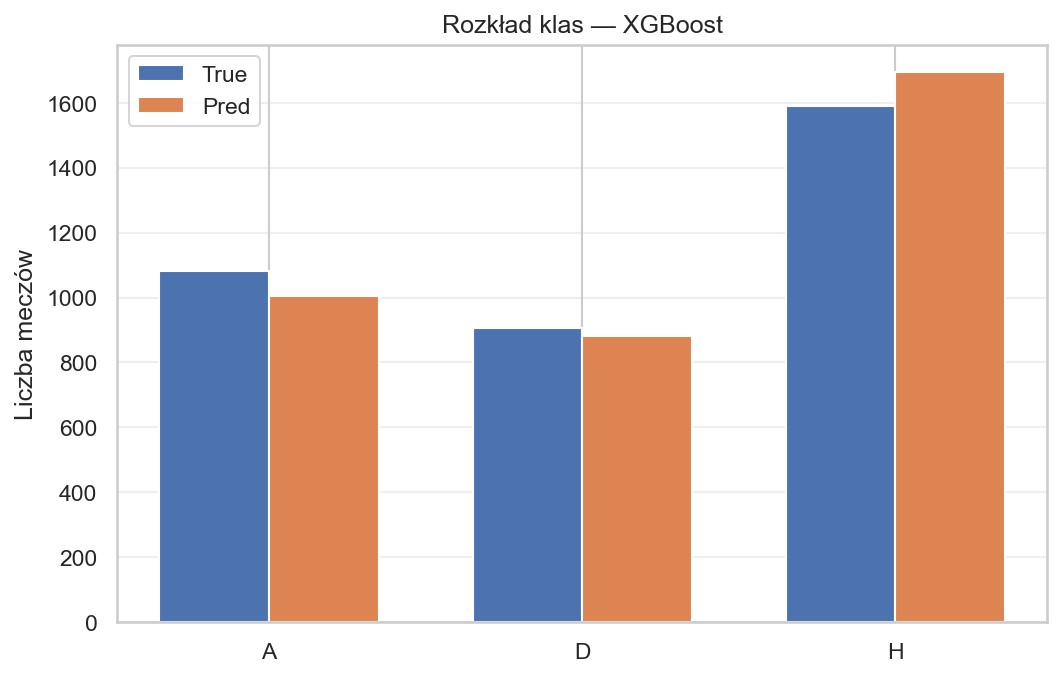

Source data for this figure (header and first rows):
Class, True_Count, Pred_Count
A, 1082, 1004
D, 906, 880
H, 1590, 1694
